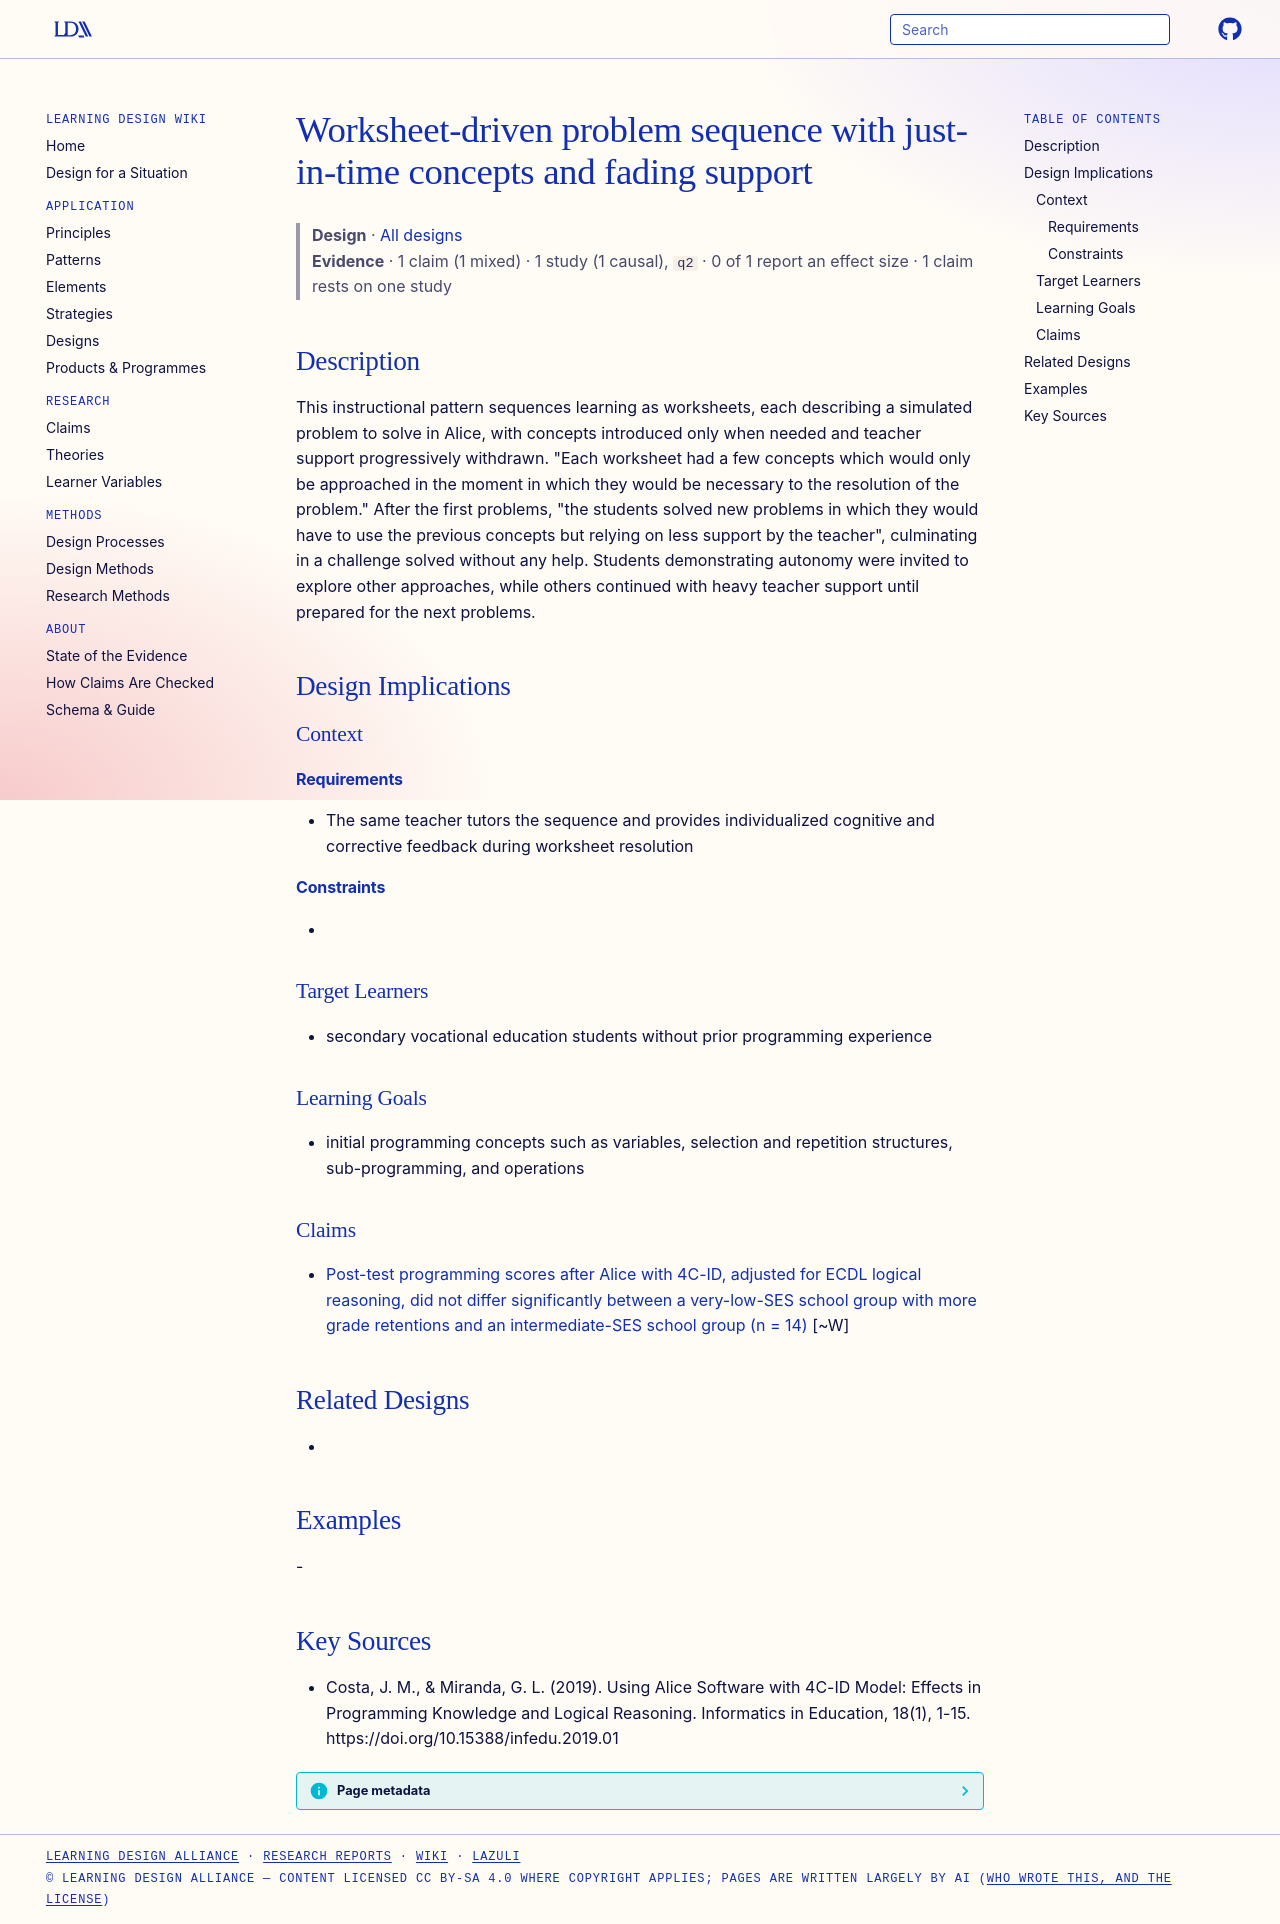

repository: Learning-Design-Alliance/learning-wiki · page: designs/worksheet-just-in-time-concepts-fading-support/index.html · generator: mkdocs

---
type: design
id: worksheet-just-in-time-concepts-fading-support
title: Worksheet-driven problem sequence with just-in-time concepts and fading support
description: This instructional pattern sequences learning as worksheets, each describing a simulated problem to solve in Alice, with concepts introduced only when needed and teacher support progressively withdrawn.
status: review
generated:
  by: "process:settle-candidates"
  at: 2026-11-02
sources:
  - id: costa-and-miranda-2019
    resource: "https://doi.org/10.15388/infedu.2019.01"
    title: "Costa, J. M., & Miranda, G. L. (2019). Using Alice Software with 4C-ID Model: Effects in Programming Knowledge and Logical Reasoning. Informatics in Education, 18(1), 1-15. https://doi.org/10.15388/infedu.2019.01"
    author: "Costa, J. M., & Miranda, G. L"
---

# Worksheet-driven problem sequence with just-in-time concepts and fading support

> **Design** · [All designs](index.md)
> **Evidence** · 1 claim (1 mixed) · 1 study (1 causal), `q2` · 0 of 1 report an effect size · 1 claim rests on one study

## Description
This instructional pattern sequences learning as worksheets, each describing a simulated problem to solve in Alice, with concepts introduced only when needed and teacher support progressively withdrawn. "Each worksheet had a few concepts which would only be approached in the moment in which they would be necessary to the resolution of the problem." After the first problems, "the students solved new problems in which they would have to use the previous concepts but relying on less support by the teacher", culminating in a challenge solved without any help. Students demonstrating autonomy were invited to explore other approaches, while others continued with heavy teacher support until prepared for the next problems.

## Design Implications

### Context
#### Requirements
- The same teacher tutors the sequence and provides individualized cognitive and corrective feedback during worksheet resolution
#### Constraints
- 

### Target Learners
- secondary vocational education students without prior programming experience

### Learning Goals
- initial programming concepts such as variables, selection and repetition structures, sub-programming, and operations

### Claims
- [Post-test programming scores after Alice with 4C-ID, adjusted for ECDL logical reasoning, did not differ significantly between a very-low-SES school group with more grade retentions and an intermediate-SES school group (n = 14)](../claims/alice-4cid-programming-gains-no-ses-difference.md) [~W]

## Related Designs
- 

## Examples
-

## Key Sources
- Costa, J. M., & Miranda, G. L. (2019). Using Alice Software with 4C-ID Model: Effects in Programming Knowledge and Logical Reasoning. Informatics in Education, 18(1), 1-15. https://doi.org/10.15388/infedu.2019.01
